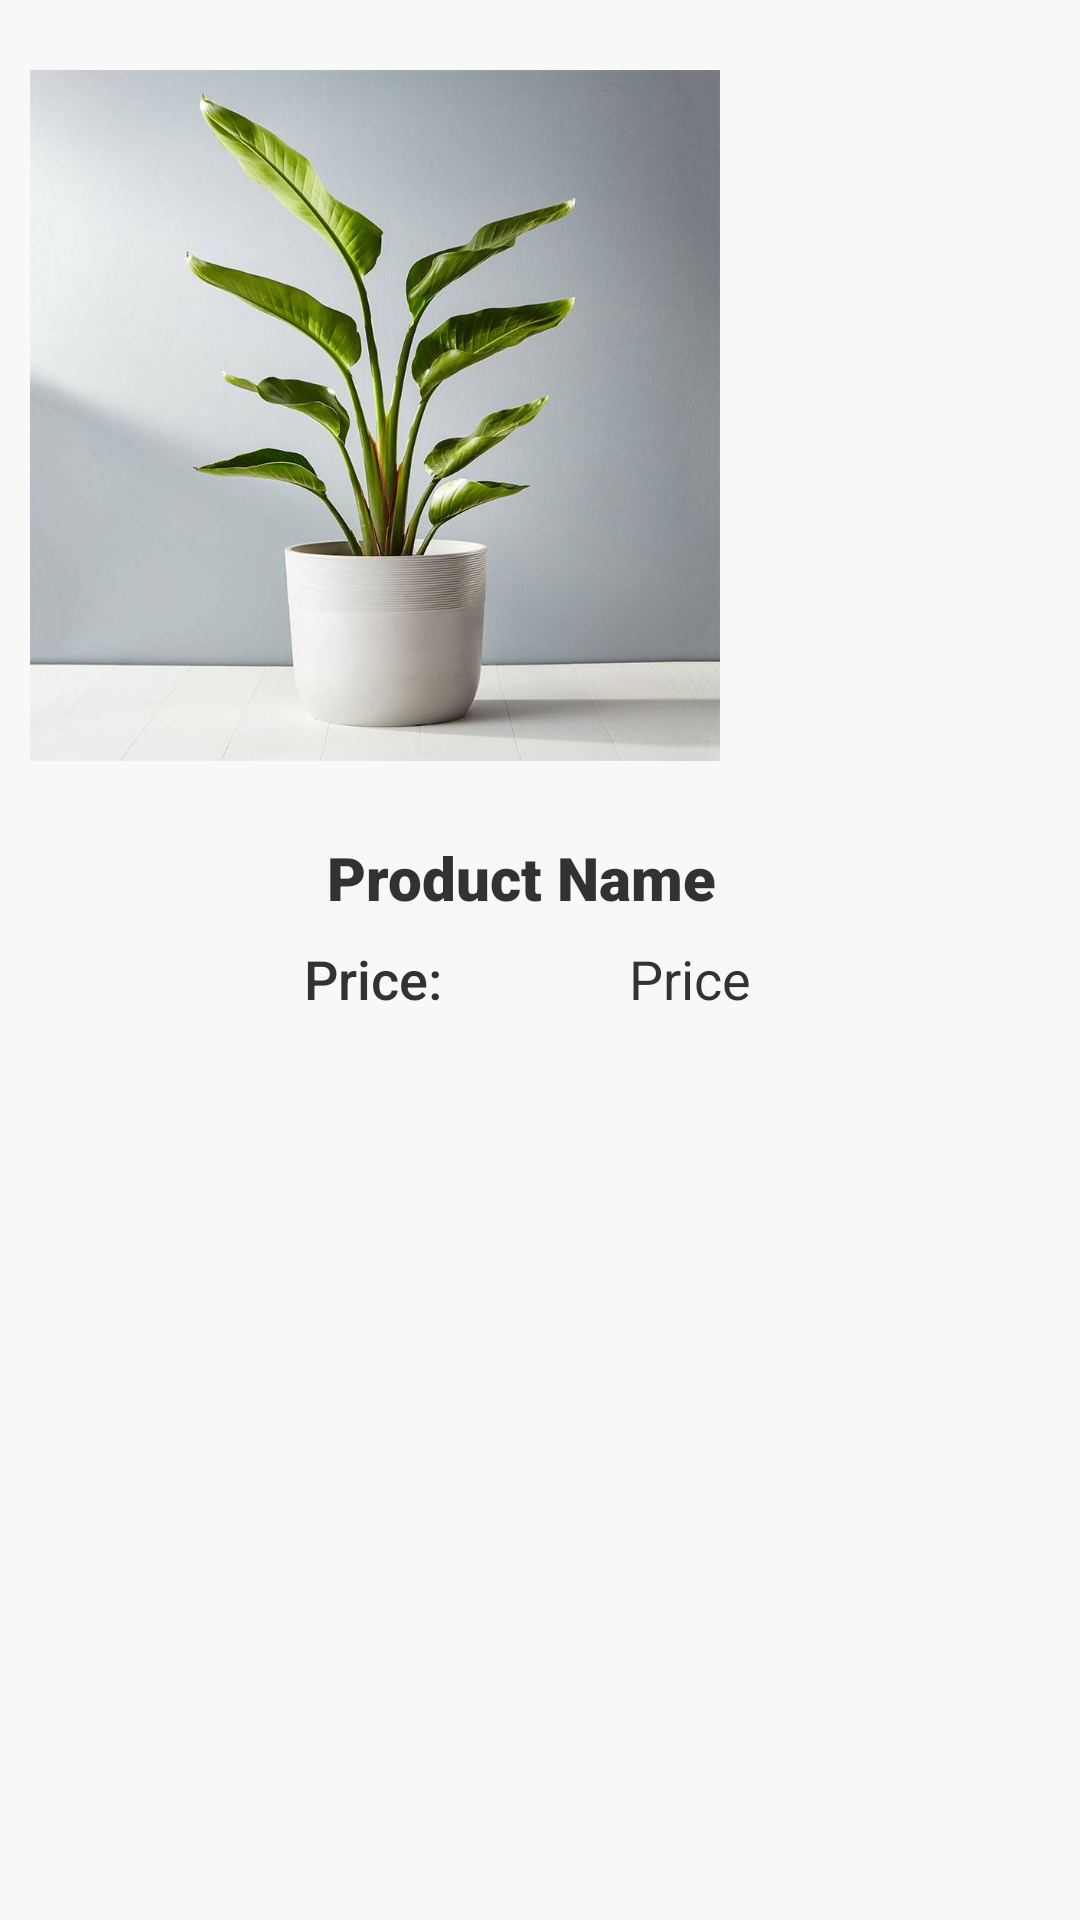

Here is an Android app screen rendered from its layout file. Give the layout XML and the strings, colors and styles it references.
<!-- AndroidManifest.xml: application theme Theme.PlantShopping -->
<!-- res/layout/featured_product_display.xml -->
<?xml version="1.0" encoding="utf-8"?>
<androidx.constraintlayout.widget.ConstraintLayout xmlns:android="http://schemas.android.com/apk/res/android"
    xmlns:app="http://schemas.android.com/apk/res-auto"
    xmlns:tools="http://schemas.android.com/tools"
    android:layout_width="wrap_content"
    android:layout_height="wrap_content"
    android:background="#F8F8F8"
    android:clickable="true">

    <ImageView
        android:id="@+id/iv_product_image_recyc"
        android:layout_width="250dp"
        android:layout_height="245dp"
        android:layout_marginTop="16dp"
        android:adjustViewBounds="true"
        android:paddingLeft="10dp"
        android:paddingRight="10dp"
        android:scaleType="fitCenter"
        app:layout_constraintEnd_toEndOf="parent"
        app:layout_constraintHorizontal_bias="0.0"
        app:layout_constraintStart_toStartOf="parent"
        app:layout_constraintTop_toTopOf="parent"
        app:srcCompat="@drawable/houseplant_bird_of_paradise" />

    <TextView
        android:id="@+id/product_name_recyc"
        android:layout_width="225dp"
        android:layout_height="wrap_content"
        android:layout_marginTop="18dp"
        android:fontFamily="sans-serif-black"
        android:gravity="center_horizontal"
        android:text="Product Name"
        android:textColor="@android:color/secondary_text_light"
        android:textSize="20sp"
        app:layout_constraintEnd_toEndOf="parent"
        app:layout_constraintHorizontal_bias="0.454"
        app:layout_constraintStart_toStartOf="@+id/iv_product_image_recyc"
        app:layout_constraintTop_toBottomOf="@+id/iv_product_image_recyc" />

    <TextView
        android:id="@+id/tv_product_price_recyc"
        android:layout_width="59dp"
        android:layout_height="wrap_content"
        android:layout_marginTop="8dp"
        android:gravity="right"
        android:text="Price"
        android:textColor="@android:color/secondary_text_light"
        android:textSize="18sp"
        app:layout_constraintEnd_toEndOf="@+id/product_name_recyc"
        app:layout_constraintHorizontal_bias="0.462"
        app:layout_constraintStart_toEndOf="@+id/textView18"
        app:layout_constraintTop_toBottomOf="@+id/product_name_recyc" />

    <TextView
        android:id="@+id/textView18"
        android:layout_width="59dp"
        android:layout_height="wrap_content"
        android:layout_marginStart="40dp"
        android:layout_marginLeft="40dp"
        android:layout_marginTop="8dp"
        android:fontFamily="sans-serif-medium"
        android:text="Price:"
        android:textColor="@android:color/secondary_text_light"
        android:textSize="18sp"
        app:layout_constraintStart_toStartOf="@+id/product_name_recyc"
        app:layout_constraintTop_toBottomOf="@+id/product_name_recyc" />
</androidx.constraintlayout.widget.ConstraintLayout>
<!-- resources referenced by this layout -->
<resources>
  <!-- drawable houseplant_bird_of_paradise: jpg bitmap (drawable, 55456 bytes) -->
  <style name="Theme.PlantShopping" parent="Theme.MaterialComponents.DayNight.DarkActionBar">
          
          <item name="colorPrimary">@color/green</item>
          <item name="colorPrimaryVariant">@color/green_light</item>
          <item name="colorOnPrimary">@color/white</item>
          
          <item name="colorSecondary">@color/green_light</item>
          <item name="colorSecondaryVariant">@color/green</item>
          <item name="colorOnSecondary">@color/black</item>
          
          <item name="android:statusBarColor" tools:targetApi="l">?attr/colorPrimaryVariant</item>
          
      </style>
  <color name="green">#1b4332</color>
  <color name="green_light">#52b788</color>
  <color name="white">#FFFFFFFF</color>
  <color name="black">#FF000000</color>
</resources>
